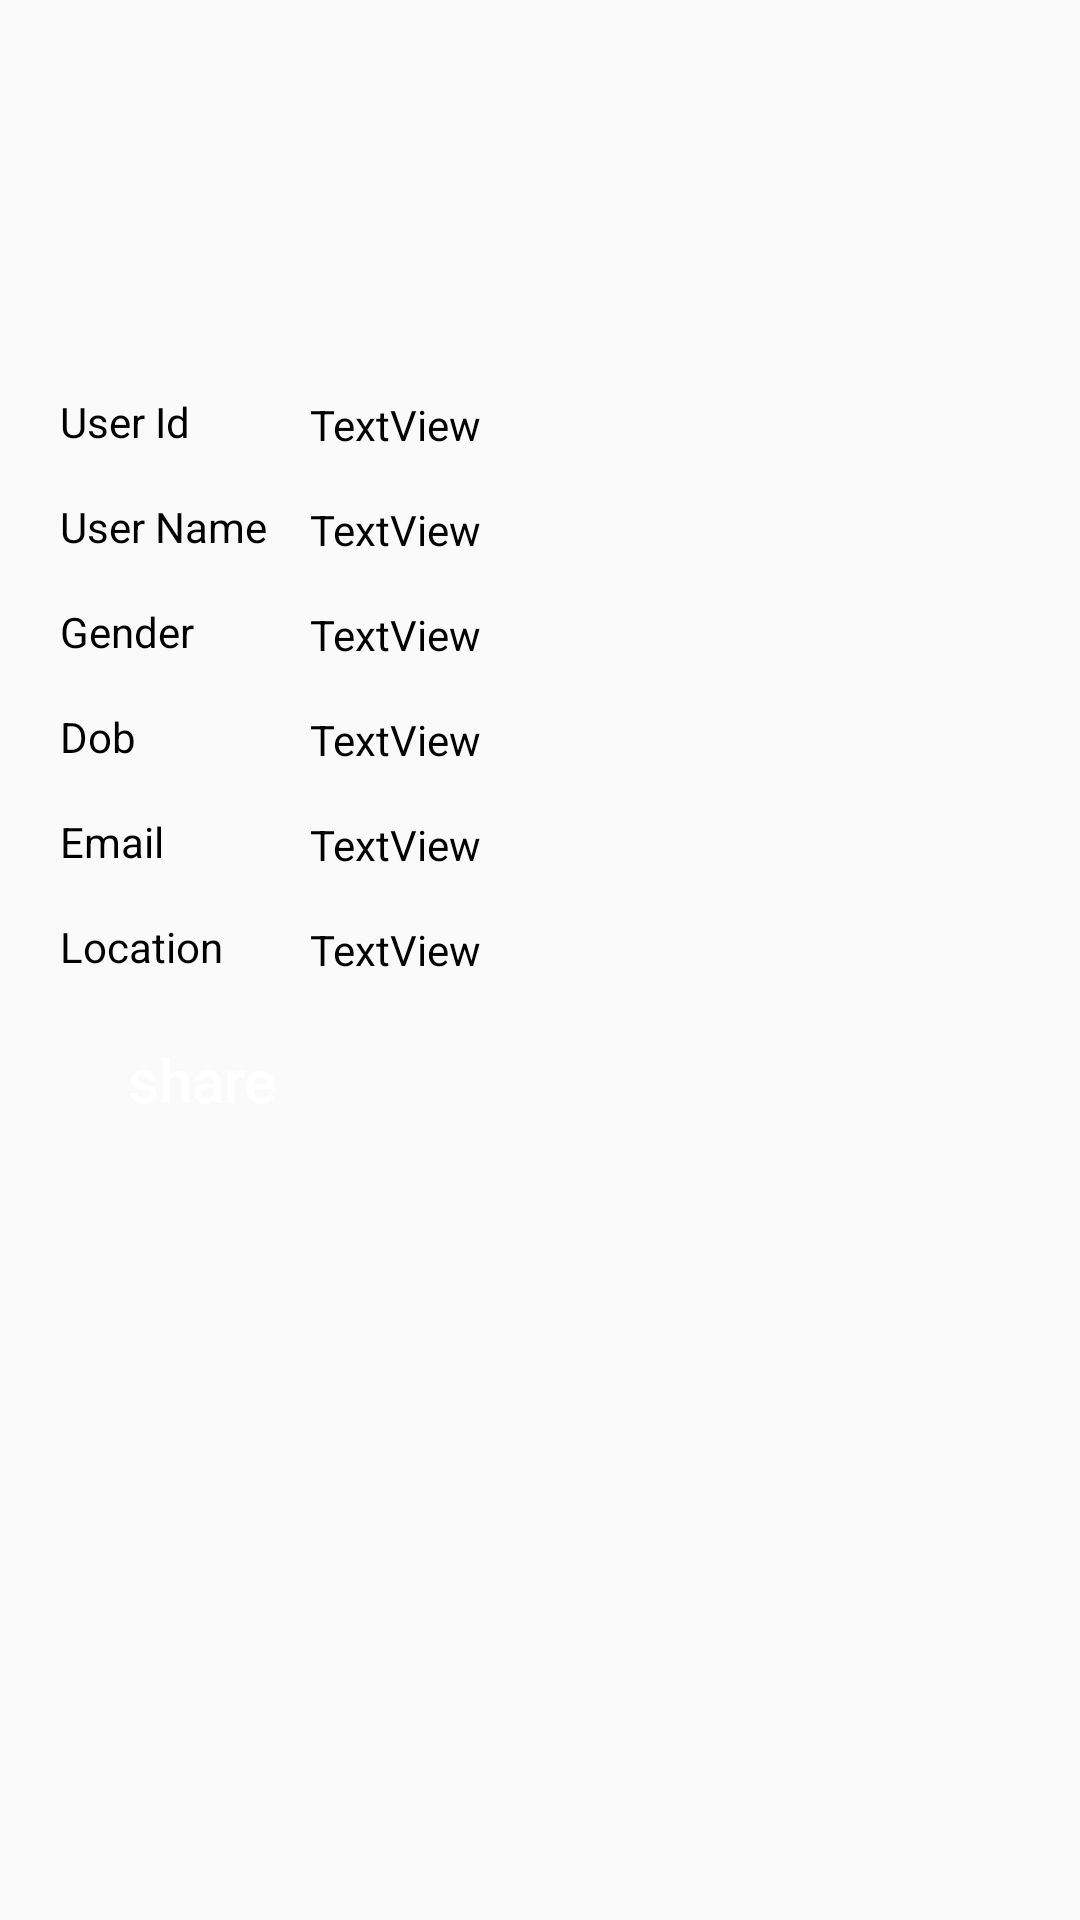

Write the Android layout XML for this screen, with the resource values it uses.
<!-- AndroidManifest.xml: application theme AppTheme -->
<!-- res/layout/activity_details.xml -->
<?xml version="1.0" encoding="utf-8"?>
<ScrollView xmlns:android="http://schemas.android.com/apk/res/android"
xmlns:app="http://schemas.android.com/apk/res-auto"
xmlns:tools="http://schemas.android.com/tools"
android:layout_width="match_parent"
android:layout_height="match_parent"
tools:context="com.example.priya.socialnetworkingdemo.ui.DetailsActivity">
<android.support.constraint.ConstraintLayout
    android:layout_width="match_parent"
    android:layout_height="match_parent"
    android:layout_marginLeft="20dp">

    <ImageView
    android:id="@+id/profile_image"
        android:layout_width="100dp"
        android:layout_height="100dp"
        android:layout_marginRight="8dp"
        android:layout_marginTop="16dp"
        app:layout_constraintLeft_toLeftOf="parent"
        app:layout_constraintRight_toRightOf="parent"
        app:layout_constraintTop_toTopOf="parent"
        app:srcCompat="@drawable/com_facebook_profile_picture_blank_portrait"
        app:layout_constraintHorizontal_bias="0.047"
        android:layout_marginEnd="8dp" />

    <TextView
        android:id="@+id/textView2"
        android:layout_width="wrap_content"
        android:layout_height="wrap_content"
        android:text="User Id"
        android:textColor="@color/colorBlack"
        android:layout_marginTop="15dp"
        app:layout_constraintTop_toBottomOf="@+id/profile_image"
        app:layout_constraintLeft_toLeftOf="parent" />

    <TextView
        android:id="@+id/user_id"
        android:layout_width="wrap_content"
        android:layout_height="wrap_content"
        android:text="TextView"
        android:textColor="@color/colorBlack"
        app:layout_constraintLeft_toRightOf="@+id/textView2"
        android:layout_marginLeft="40dp"
        android:layout_marginTop="16dp"
        app:layout_constraintTop_toBottomOf="@+id/profile_image"
        android:layout_marginStart="40dp" />

    <TextView
        android:id="@+id/textView4"
        android:layout_width="wrap_content"
        android:layout_height="wrap_content"
        android:text="User Name"
        android:textColor="@color/colorBlack"
        android:layout_marginTop="16dp"
        app:layout_constraintTop_toBottomOf="@+id/textView2"
        app:layout_constraintLeft_toLeftOf="@+id/textView2" />
    <TextView
        android:id="@+id/user_name"
        android:layout_width="wrap_content"
        android:layout_height="wrap_content"
        android:text="TextView"
        android:textColor="@color/colorBlack"
        app:layout_constraintLeft_toLeftOf="@+id/user_id"
        android:layout_marginTop="16dp"
        app:layout_constraintTop_toBottomOf="@+id/user_id" />
    <TextView
        android:id="@+id/textView6"
        android:layout_width="wrap_content"
        android:layout_height="wrap_content"
        android:text="Gender"
        android:textColor="@color/colorBlack"
        android:layout_marginTop="16dp"
        app:layout_constraintTop_toBottomOf="@+id/textView4"
        app:layout_constraintLeft_toLeftOf="@+id/textView4" />
    <TextView
        android:id="@+id/gender"
        android:layout_width="wrap_content"
        android:layout_height="wrap_content"
        android:text="TextView"
        android:textColor="@color/colorBlack"
        app:layout_constraintLeft_toLeftOf="@+id/user_name"
        android:layout_marginTop="16dp"
        app:layout_constraintTop_toBottomOf="@+id/user_name" />

    <TextView
        android:id="@+id/textView8"
        android:layout_width="wrap_content"
        android:layout_height="wrap_content"
        android:text="Dob"
        android:textColor="@color/colorBlack"
        app:layout_constraintLeft_toLeftOf="@+id/textView6"
        android:layout_marginTop="16dp"
        app:layout_constraintTop_toBottomOf="@+id/textView6" />
    <TextView
        android:id="@+id/dob"
        android:layout_width="wrap_content"
        android:layout_height="wrap_content"
        android:text="TextView"
        android:textColor="@color/colorBlack"
        android:layout_marginTop="16dp"
        app:layout_constraintTop_toBottomOf="@+id/gender"
        app:layout_constraintLeft_toLeftOf="@+id/gender" />
    <TextView
        android:id="@+id/textView11"
        android:layout_width="wrap_content"
        android:layout_height="wrap_content"
        android:text="Email"
        android:textColor="@color/colorBlack"
        app:layout_constraintLeft_toLeftOf="@+id/textView8"
        android:layout_marginTop="16dp"
        app:layout_constraintTop_toBottomOf="@+id/textView8" />
    <TextView
        android:id="@+id/email"
        android:layout_width="wrap_content"
        android:layout_height="wrap_content"
        android:text="TextView"
        android:textColor="@color/colorBlack"
        android:layout_marginTop="16dp"
        app:layout_constraintTop_toBottomOf="@+id/dob"
        app:layout_constraintLeft_toLeftOf="@+id/dob" />
    <TextView
        android:id="@+id/location"
        android:layout_width="wrap_content"
        android:layout_height="wrap_content"
        android:text="TextView"
        android:textColor="@color/colorBlack"
        app:layout_constraintLeft_toLeftOf="@+id/email"
        android:layout_marginTop="16dp"
        app:layout_constraintTop_toBottomOf="@+id/email" />
    <TextView
        android:id="@+id/textView13"
        android:layout_width="wrap_content"
        android:layout_height="wrap_content"
        android:text="Location"
        android:textColor="@color/colorBlack"
        android:layout_marginTop="16dp"
        app:layout_constraintTop_toBottomOf="@+id/textView11"
        app:layout_constraintLeft_toLeftOf="@+id/textView11" />
    <Button
        android:id="@+id/btn_share"
        android:layout_width="wrap_content"
        android:layout_height="30dp"
        android:text="share"
        android:textColor="@color/colorWhite"
        android:textAllCaps="false"
        style="@style/FacebookLoginButton"
        app:layout_constraintTop_toBottomOf="@id/textView13"
        app:layout_constraintLeft_toLeftOf="parent"
        app:layout_constraintRight_toRightOf="parent"
        android:layout_marginTop="20dp"
        app:layout_constraintHorizontal_bias="0.013" />
</android.support.constraint.ConstraintLayout>
</ScrollView>
<!-- resources referenced by this layout -->
<resources>
  <color name="colorBlack">#000000</color>
  <color name="colorWhite">#ffffff</color>
  <style name="FacebookLoginButton">
          <item name="android:textSize">20dp</item>
          <item name="android:layout_marginTop">10dp</item>
          <item name="android:layout_marginBottom">10dp</item>
          <item name="android:layout_gravity">center_horizontal</item>
          <item name="android:background">@drawable/com_facebook_button_background</item>
      </style>
  <style name="AppTheme" parent="Theme.AppCompat.Light.DarkActionBar">
          
          <item name="colorPrimary">@color/colorPrimary</item>
          <item name="colorPrimaryDark">@color/colorPrimaryDark</item>
          <item name="colorAccent">@color/colorAccent</item>
      </style>
  <color name="colorPrimary">#3F51B5</color>
  <color name="colorPrimaryDark">#303F9F</color>
  <color name="colorAccent">#FF4081</color>
</resources>
